6-way image classification set "fillet_dataset_small" from GitHub (joshbrew/XGBoost_ONNX_Training_Conversion); label vocabulary: alaska cod, alaskan halibut, pacific cod, petrale sole, rockfish, tilapia.

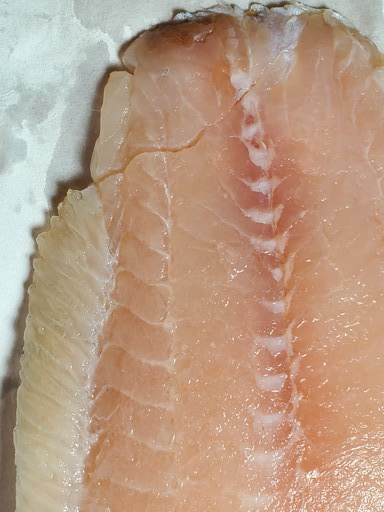
Label: tilapia

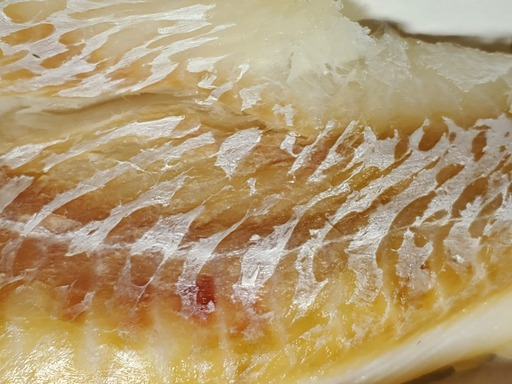
Label: alaska cod

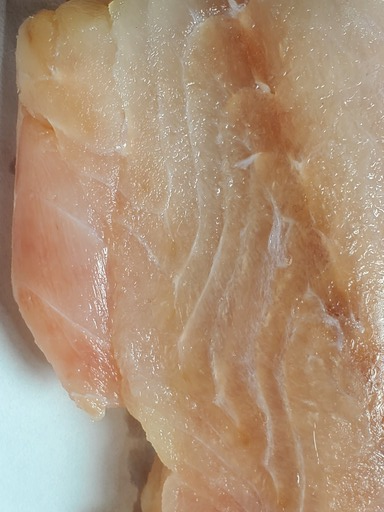
Label: rockfish

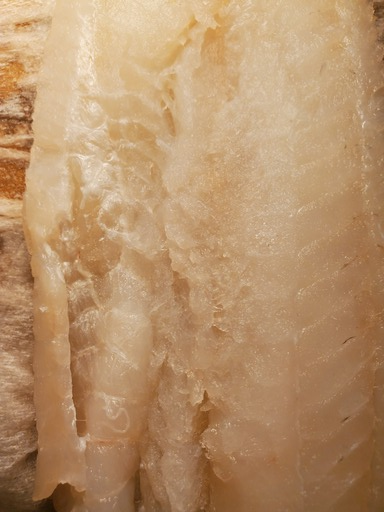
Label: pacific cod

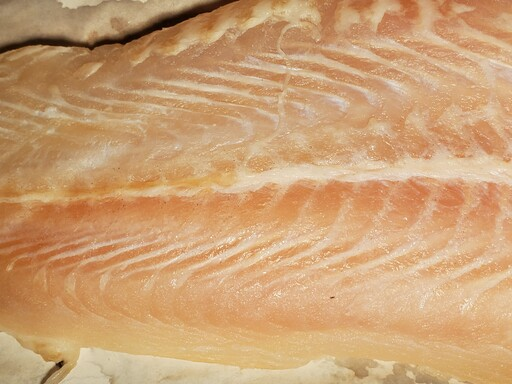
Label: petrale sole

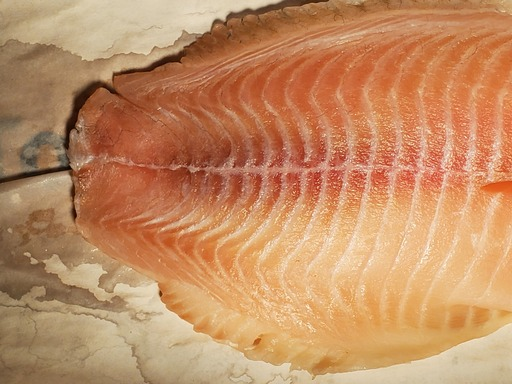
Label: tilapia
